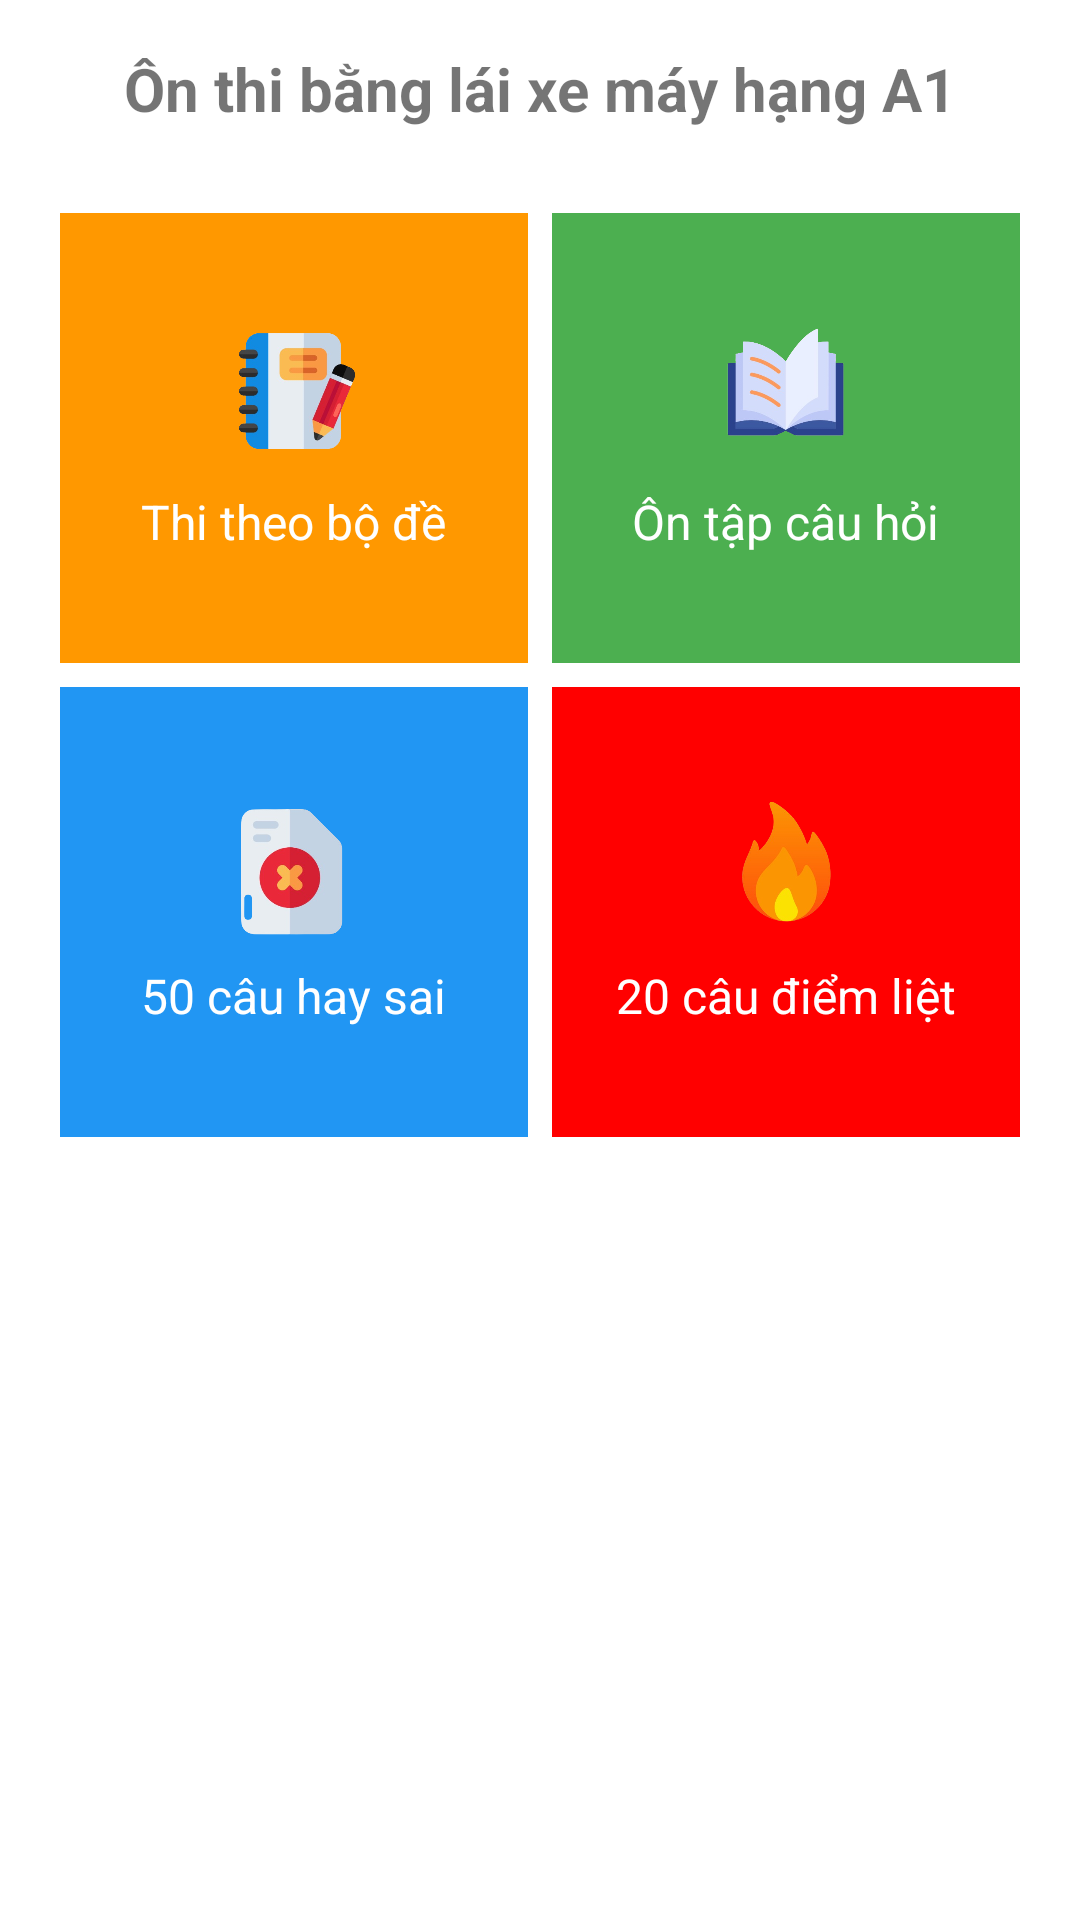

Android layout source for this screen:
<!-- AndroidManifest.xml: application theme Theme.BangLaiXe -->
<!-- res/layout/activity_main.xml -->
<?xml version="1.0" encoding="utf-8"?>
<ScrollView xmlns:android="http://schemas.android.com/apk/res/android"
    android:layout_width="match_parent"
    android:layout_height="match_parent"
    android:padding="16dp">

    <LinearLayout
        android:orientation="vertical"
        android:layout_width="match_parent"
        android:layout_height="wrap_content"
        android:gravity="center_horizontal">

        <TextView
            android:id="@+id/txtTitle"
            android:text="Ôn thi bằng lái xe máy hạng A1"
            android:textSize="20sp"
            android:textStyle="bold"
            android:layout_width="wrap_content"
            android:layout_height="wrap_content"
            android:paddingBottom="24dp"/>

        <GridLayout
            android:layout_width="match_parent"
            android:layout_height="wrap_content"
            android:columnCount="2"
            android:rowCount="2"
            android:rowOrderPreserved="false"
            android:alignmentMode="alignMargins"
            android:columnOrderPreserved="false"
            android:useDefaultMargins="true">

            
            <LinearLayout
                android:id="@+id/btnExam"
                android:orientation="vertical"
                android:gravity="center"
                android:layout_width="0dp"
                android:layout_height="150dp"
                android:layout_columnWeight="1"
                android:background="@color/orange"
                android:padding="16dp"
                android:clickable="true"
                android:focusable="true">

                <ImageView
                    android:layout_width="48dp"
                    android:layout_height="48dp"
                    android:src="@drawable/ic_exam"/>

                <TextView
                    android:id="@+id/txtExam"
                    android:text="Thi theo bộ đề"
                    android:textColor="@android:color/white"
                    android:textSize="16sp"
                    android:layout_width="wrap_content"
                    android:layout_height="wrap_content"
                    android:paddingTop="8dp"/>
            </LinearLayout>

            
            <LinearLayout
                android:id="@+id/btnReview"
                android:orientation="vertical"
                android:gravity="center"
                android:layout_width="0dp"
                android:layout_height="150dp"
                android:layout_columnWeight="1"
                android:background="@color/green"
                android:padding="16dp"
                android:clickable="true"
                android:focusable="true">

                <ImageView
                    android:layout_width="48dp"
                    android:layout_height="48dp"
                    android:src="@drawable/ic_review"/>

                <TextView
                    android:id="@+id/txtReview"
                    android:text="Ôn tập câu hỏi"
                    android:textColor="@android:color/white"
                    android:textSize="16sp"
                    android:layout_width="wrap_content"
                    android:layout_height="wrap_content"
                    android:paddingTop="8dp"/>
            </LinearLayout>

            
            <LinearLayout
                android:id="@+id/btn50Wrong"
                android:orientation="vertical"
                android:gravity="center"
                android:layout_width="0dp"
                android:layout_height="150dp"
                android:layout_columnWeight="1"
                android:background="@color/blue"
                android:padding="16dp"
                android:clickable="true"
                android:focusable="true">

                <ImageView
                    android:layout_width="48dp"
                    android:layout_height="48dp"
                    android:src="@drawable/ic_wrong"/>

                <TextView
                    android:id="@+id/txt50Wrong"
                    android:text="50 câu hay sai"
                    android:textColor="@android:color/white"
                    android:textSize="16sp"
                    android:layout_width="wrap_content"
                    android:layout_height="wrap_content"
                    android:paddingTop="8dp"/>
            </LinearLayout>

            
            <LinearLayout
                android:id="@+id/btnCritical"
                android:orientation="vertical"
                android:gravity="center"
                android:layout_width="0dp"
                android:layout_height="150dp"
                android:layout_columnWeight="1"
                android:background="@color/red"
                android:padding="16dp"
                android:clickable="true"
                android:focusable="true">

                <ImageView
                    android:layout_width="48dp"
                    android:layout_height="48dp"
                    android:src="@drawable/ic_critical"/>

                <TextView
                    android:id="@+id/txtCritical"
                    android:text="20 câu điểm liệt"
                    android:textColor="@android:color/white"
                    android:textSize="16sp"
                    android:layout_width="wrap_content"
                    android:layout_height="wrap_content"
                    android:paddingTop="8dp"/>
            </LinearLayout>

        </GridLayout>

    </LinearLayout>
</ScrollView>
<!-- resources referenced by this layout -->
<resources>
  <color name="blue">#2196F3</color>
  <color name="green">#4CAF50</color>
  <color name="orange">#FF9800</color>
  <color name="red">#FF0000</color>
  <!-- drawable ic_critical: png bitmap (drawable, 53142 bytes) -->
  <!-- drawable ic_exam: png bitmap (drawable, 74051 bytes) -->
  <!-- drawable ic_review: png bitmap (drawable, 61307 bytes) -->
  <!-- drawable ic_wrong: png bitmap (drawable, 53838 bytes) -->
  <style name="Theme.BangLaiXe" parent="Base.Theme.BangLaiXe" />
  <style name="Base.Theme.BangLaiXe" parent="Theme.MaterialComponents.DayNight.NoActionBar">
          
          
      </style>
</resources>
